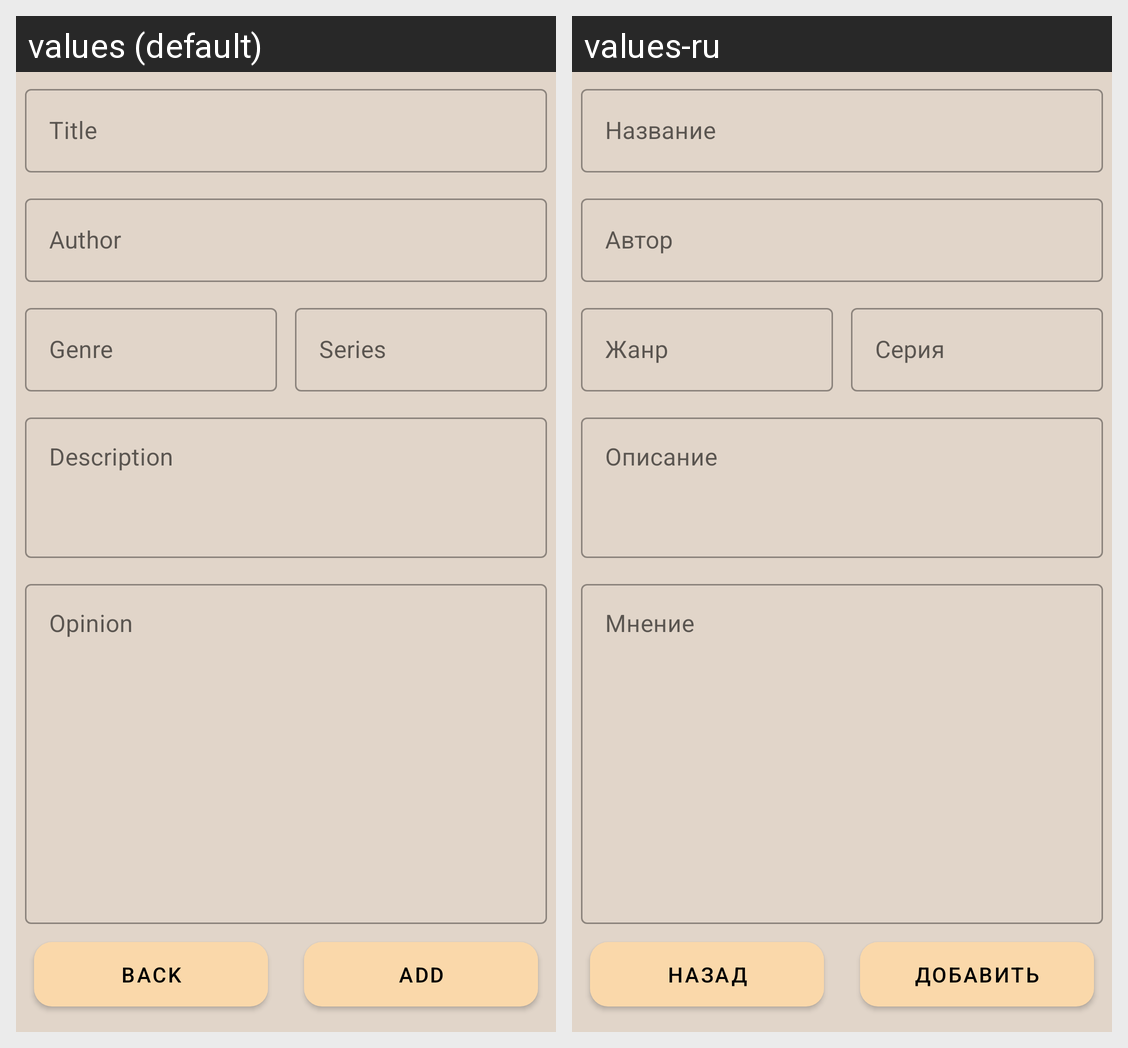

Translations of the strings shown on this Android screen, per locale in the grid:
Android screen res/layout/activity_add.xml rendered under 2 locales, left to right: values (default), values-ru. Device: Nexus 5 (rendered at 1080×1920; each locale shown at half size, 540×960, under a caption strip naming it); theme Theme.Book.
Strings drawn on this screen, with the default value and each locale's value (text and hints the layout hard-codes, and strings that could not be matched under every locale, appear in the picture but are not listed):

book_name
  values: Title
  values-ru: Название

author
  values: Author
  values-ru: Автор

genre
  values: Genre
  values-ru: Жанр

series
  values: Series
  values-ru: Серия

short_description
  values: Description
  values-ru: Описание

note
  values: Opinion
  values-ru: Мнение

cansel
  values: Back
  values-ru: Назад

add
  values: Add
  values-ru: Добавить
